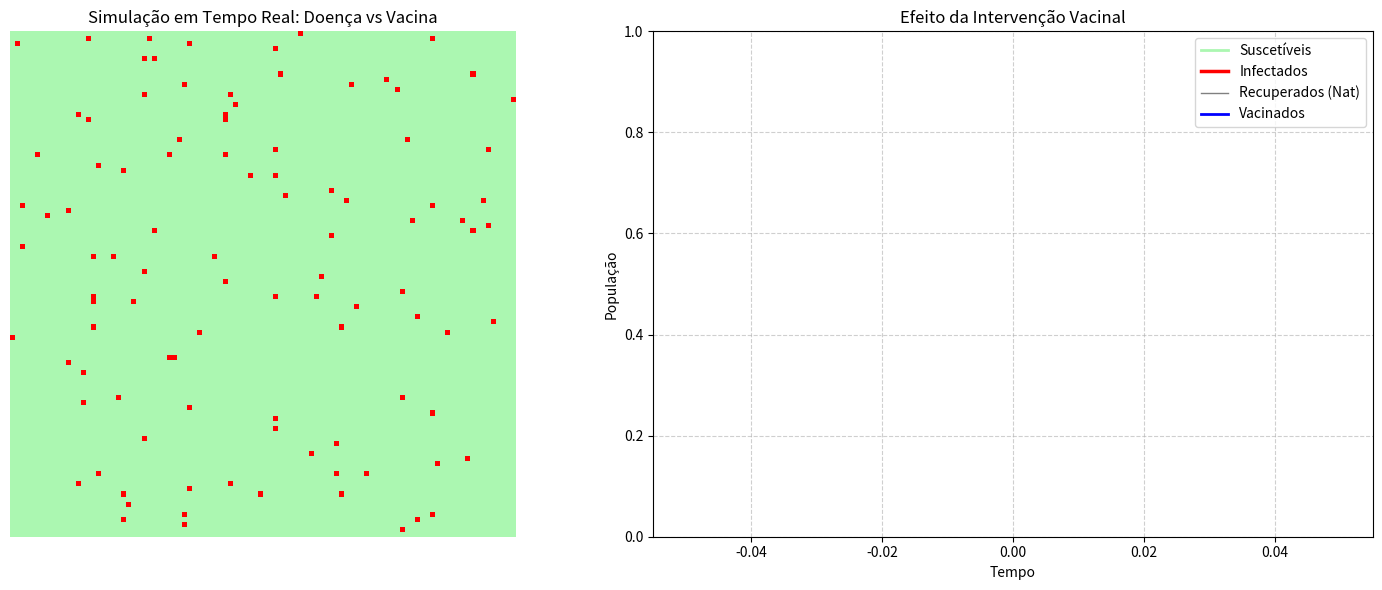

Reproduce this figure in Python.
import numpy as np
import matplotlib.pyplot as plt
import matplotlib.animation as animation
from matplotlib.colors import ListedColormap, BoundaryNorm

# ==========================================
# PARÂMETROS: CAMPANHA DE VACINAÇÃO
# ==========================================
L = 100                 
T_STEPS = 1000          # Tempo longo para ver o antes e depois
K_REFRACTORY = 20       
INFECTION_PROB = 1.0    
SPONTANEOUS_PROB = 0.001 
INITIAL_INFECTED = 0.01 

# Configuração da Campanha
VAC_START_STEP = 300    # A vacina só chega no passo 300 (Quando o caos já reina)
VAC_SPEED = 0.005       # 0.5% da população é vacinada por passo (Logística)
MAX_VAC_RATE = 0.85     # Meta: Vacinar 85% da população

# ==========================================
# LÓGICA DO MODELO
# ==========================================
def update(frame, img, grid, ax_curve, s_line, i_line, r_line, v_line, s_data, i_data, r_data, v_data):
    new_grid = grid.copy()
    N, M = grid.shape
    
    # --- LÓGICA DA CAMPANHA DE VACINAÇÃO ---
    # Se já passou do tempo de início e ainda não atingiu a meta
    current_vac_pct = np.sum(grid == 99) / (N * M)
    if frame >= VAC_START_STEP and current_vac_pct < MAX_VAC_RATE:
        # Seleciona aleatoriamente células para vacinar
        # Vacina N células por vez baseado na velocidade
        num_to_vaccinate = int((N * M) * VAC_SPEED)
        for _ in range(num_to_vaccinate):
            rx, ry = np.random.randint(0, N, 2)
            # Só vacina quem não é vacinado E NÃO ESTÁ INFECTADO (vacina preventiva)
            # Se quiser simular cura, tire a condição '!= 1'
            if new_grid[rx, ry] != 99 and new_grid[rx, ry] != 1:
                new_grid[rx, ry] = 99

    # --- LÓGICA DA DOENÇA ---
    for i in range(N):
        for j in range(M):
            state = grid[i, j]
            
            if state == 99: continue # Vacinado é parede

            elif state == 0:  # Suscetível
                infected_neighbors = 0
                for di in [-1, 0, 1]:
                    for dj in [-1, 0, 1]:
                        if di == 0 and dj == 0: continue
                        ni, nj = (i + di) % N, (j + dj) % M
                        if grid[ni, nj] == 1:
                            infected_neighbors += 1
                
                if infected_neighbors > 0:
                    if np.random.random() < INFECTION_PROB:
                        new_grid[i, j] = 1
                elif np.random.random() < SPONTANEOUS_PROB:
                    new_grid[i, j] = 1
                        
            elif state == 1: # Infectado -> Recuperado
                new_grid[i, j] = 2
                
            elif state >= 2 and state < 99: # Imunidade Natural (Decai)
                if state < K_REFRACTORY:
                    new_grid[i, j] += 1
                else:
                    new_grid[i, j] = 0 

    grid[:] = new_grid[:]
    img.set_data(grid)
    
    # Dados para gráfico
    total = N * M
    s_data.append(np.sum(grid == 0) / total)
    i_data.append(np.sum(grid == 1) / total)
    r_data.append(np.sum((grid > 1) & (grid < 99)) / total)
    v_data.append(np.sum(grid == 99) / total)
    
    x = range(len(s_data))
    s_line.set_data(x, s_data)
    i_line.set_data(x, i_data)
    r_line.set_data(x, r_data)
    v_line.set_data(x, v_data)
    
    # Adiciona uma linha vertical no gráfico marcando o início da vacinação
    if frame == VAC_START_STEP:
        ax_curve.axvline(x=VAC_START_STEP, color='blue', linestyle='--', alpha=0.5, label='Início Vacinação')
        ax_curve.legend()

    ax_curve.set_xlim(0, max(100, len(s_data) + 10))
    
    return img, s_line, i_line, r_line, v_line

# ==========================================
# VISUALIZAÇÃO
# ==========================================
grid = np.zeros((L, L), dtype=int)

# Inicia apenas com infecção (SEM VACINA AINDA)
infection_mask = np.random.random((L, L)) < INITIAL_INFECTED
grid[infection_mask] = 1

fig, (ax1, ax2) = plt.subplots(1, 2, figsize=(15, 6))

# Verde(S), Vermelho(I), Cinza(R), Azul(V)
cmap = ListedColormap(['#abf7b1', '#ff0000', '#505050', '#0000FF']) 
bounds = [0, 1, 2, K_REFRACTORY+1, 100]
norm = BoundaryNorm(bounds, cmap.N)

img = ax1.imshow(grid, cmap=cmap, norm=norm, interpolation='nearest')
ax1.set_title("Simulação em Tempo Real: Doença vs Vacina")
ax1.axis('off')

ax2.set_title("Efeito da Intervenção Vacinal")
ax2.set_xlabel("Tempo")
ax2.set_ylabel("População")
ax2.set_ylim(0, 1.0)
ax2.grid(True, linestyle='--', alpha=0.6)

s_data, i_data, r_data, v_data = [], [], [], []
s_line, = ax2.plot([], [], label='Suscetíveis', color='#abf7b1', linewidth=2)
i_line, = ax2.plot([], [], label='Infectados', color='red', linewidth=2.5)
r_line, = ax2.plot([], [], label='Recuperados (Nat)', color='gray', linewidth=1)
v_line, = ax2.plot([], [], label='Vacinados', color='blue', linewidth=2)
ax2.legend()

ani = animation.FuncAnimation(fig, update, fargs=(img, grid, ax2, s_line, i_line, r_line, v_line, s_data, i_data, r_data, v_data),
                              frames=T_STEPS, interval=50, blit=False, repeat=False)

plt.tight_layout()
plt.show()